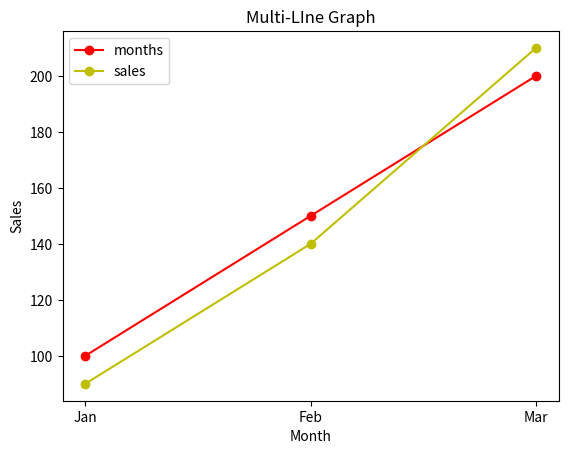

This chart was generated by the following Python code:
"""Multi-Line Graph for Sales Comparison 
Scenario: 
data = { 
"Month": ["Jan", "Feb", "Mar"], 
"Store_A": [100, 150, 200], 
"Store_B": [90, 140, 210]} 
Task: 
● Create DataFrame 
● Plot two line graphs on same plot 
● Add legend """


from matplotlib import pyplot as plt
from matplotlib import style
import pandas as pd

df = pd.DataFrame({"Month": ["Jan", "Feb", "Mar"], "Store_A": [100, 150, 200], "Store_B": [90, 140, 210]})
print(df)

plt.plot(df["Month"], df["Store_A"], label = "months", marker = "o", color="r")
plt.plot(df["Month"], df["Store_B"], label = "sales", marker = "o", color="y")

plt.xlabel("Month")
plt.ylabel("Sales")
plt.title("Multi-LIne Graph")

plt.legend()

plt.show()
